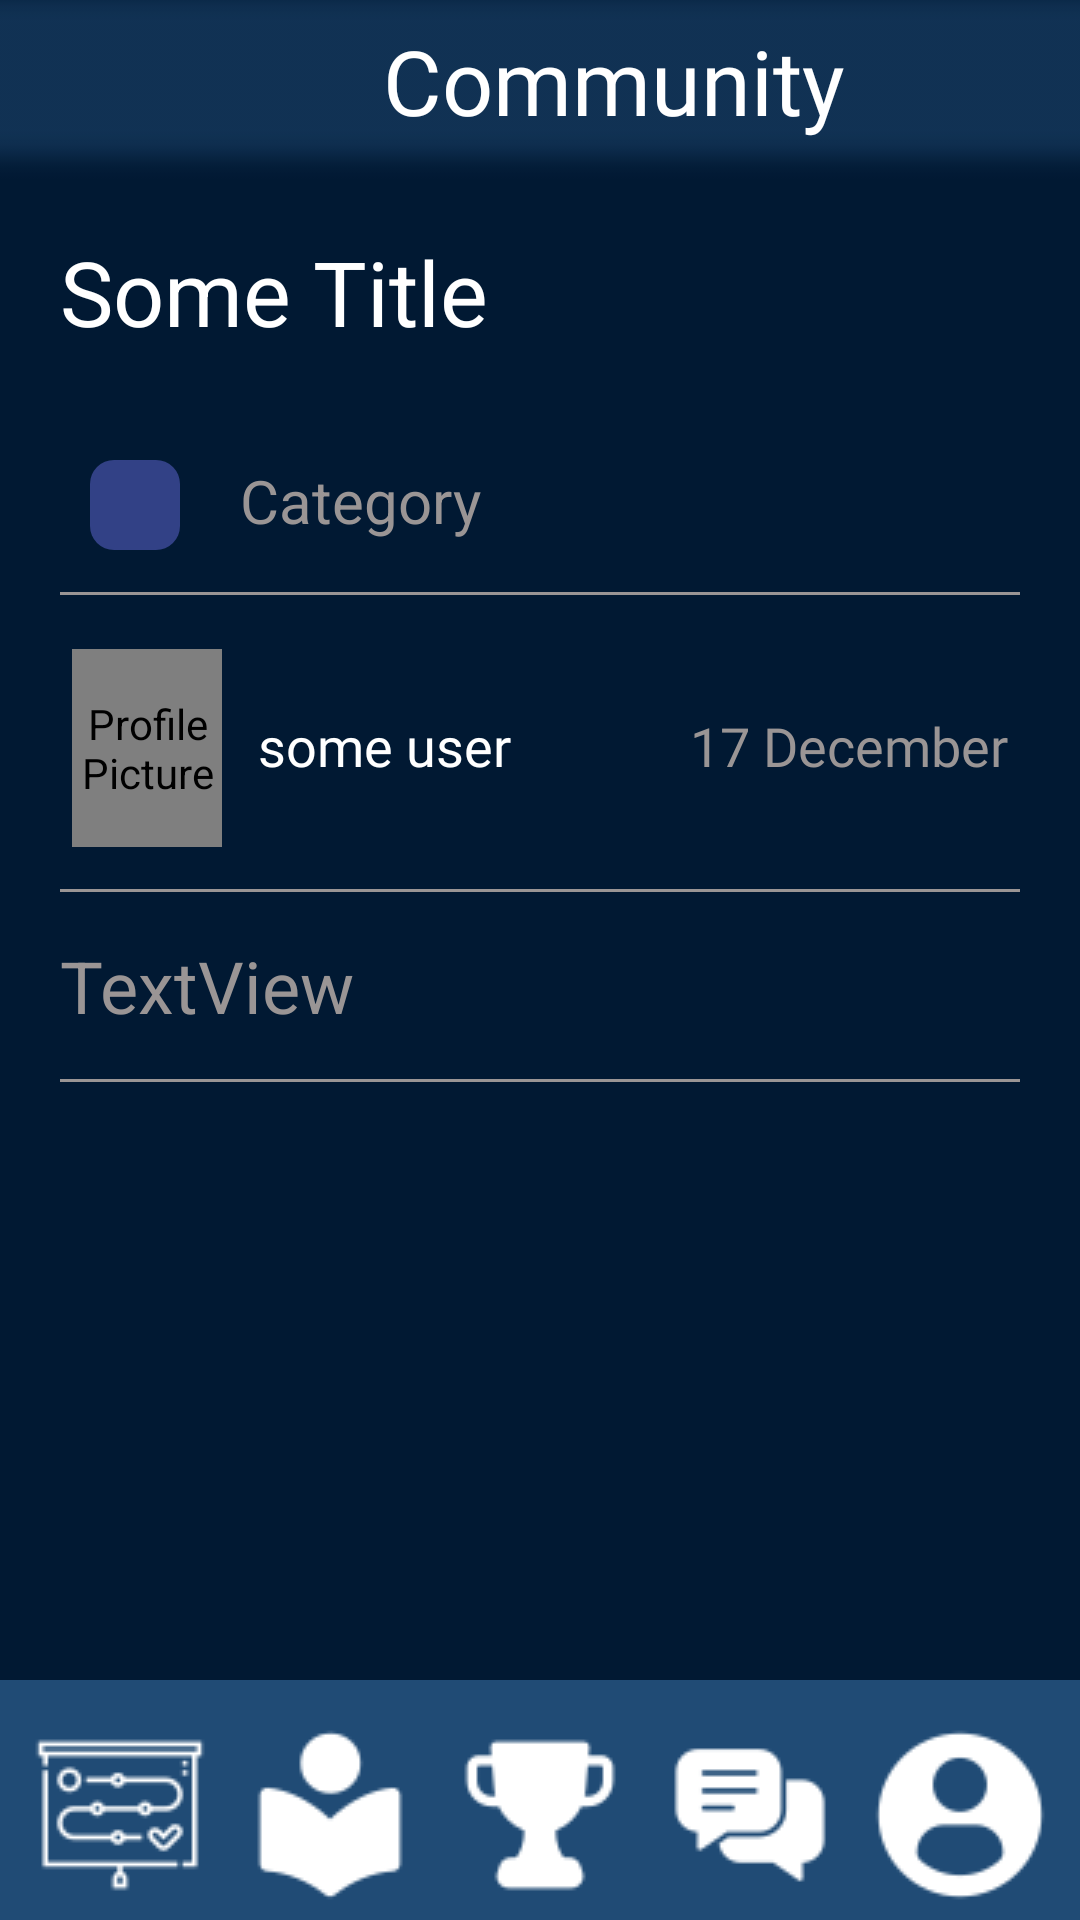

This screen was rendered from an Android layout file. Write that file and the resources it references.
<!-- AndroidManifest.xml: application theme Theme.CodeAtlas -->
<!-- res/layout/activity_forum_post.xml -->
<?xml version="1.0" encoding="utf-8"?>
<androidx.constraintlayout.widget.ConstraintLayout xmlns:android="http://schemas.android.com/apk/res/android"
    xmlns:app="http://schemas.android.com/apk/res-auto"
    xmlns:tools="http://schemas.android.com/tools"
    android:layout_width="match_parent"
    android:layout_height="match_parent"
    android:background="@color/screen_color"
    tools:context=".ThreadsActivity">

    <include
        android:id="@+id/include_nav_bar"
        layout="@layout/navbar"
        android:layout_width="0dp"
        android:layout_height="wrap_content"
        app:layout_constraintBottom_toBottomOf="parent"
        app:layout_constraintStart_toStartOf="parent"
        app:layout_constraintEnd_toEndOf="parent" />

    <ImageView
        android:id="@+id/imageNameLayoutThreads"
        android:layout_width="465dp"
        android:layout_height="89dp"
        android:layout_marginTop="-20dp"
        app:layout_constraintEnd_toEndOf="parent"
        app:layout_constraintStart_toStartOf="parent"
        app:layout_constraintTop_toTopOf="parent"
        app:srcCompat="@drawable/rectangle_leaderboard"
        android:contentDescription="@string/top_layout" />

    <ImageButton
        android:id="@+id/backButton"
        android:layout_width="65dp"
        android:layout_height="50dp"
        android:layout_marginStart="24dp"
        android:layout_marginTop="4dp"
        android:layout_marginBottom="16dp"
        android:background="@color/transparent"
        android:contentDescription="@string/back"
        app:layout_constraintBottom_toBottomOf="@+id/imageNameLayoutThreads"
        app:layout_constraintStart_toStartOf="parent"
        app:layout_constraintTop_toTopOf="parent"
        app:srcCompat="@drawable/back_icon" />

    <TextView
        android:id="@+id/threadsLayout"
        android:layout_width="wrap_content"
        android:layout_height="wrap_content"
        android:layout_marginEnd="40dp"
        android:layout_marginBottom="16dp"
        android:fontFamily="@font/source_sans_pro_bold"
        android:text="@string/community"
        android:textColor="@color/white"
        android:textSize="30sp"
        app:layout_constraintBottom_toBottomOf="@+id/imageNameLayoutThreads"
        app:layout_constraintEnd_toEndOf="parent"
        app:layout_constraintStart_toEndOf="@+id/backButton"
        app:layout_constraintTop_toTopOf="parent" />

    <ScrollView
        android:layout_width="0dp"
        android:layout_height="0dp"
        android:layout_marginTop="30dp"
        android:layout_marginBottom="80dp"
        app:layout_constraintBottom_toBottomOf="parent"
        app:layout_constraintEnd_toEndOf="parent"
        app:layout_constraintHorizontal_bias="0.0"
        app:layout_constraintStart_toStartOf="parent"
        app:layout_constraintTop_toBottomOf="@+id/threadsLayout"
        app:layout_constraintVertical_bias="1.0">

        <LinearLayout
            android:layout_width="match_parent"
            android:layout_height="0dp"
            android:layout_marginStart="20dp"
            android:layout_marginEnd="20dp"
            android:orientation="vertical">

            <TextView
                android:id="@+id/postTitle"
                android:layout_width="340dp"
                android:layout_height="wrap_content"
                android:layout_marginEnd="40dp"
                android:layout_marginBottom="16dp"
                android:text="@string/some_title"
                android:textColor="@color/white"
                android:textSize="30sp" />

            <TextView
                android:id="@+id/categoryName"
                android:layout_width="match_parent"
                android:layout_height="wrap_content"
                android:layout_marginStart="10dp"
                android:layout_marginTop="20dp"
                android:layout_marginEnd="40dp"
                android:layout_marginBottom="14dp"
                android:drawablePadding="20dp"
                android:text="Category"
                android:textColor="#9A9595"
                android:textSize="20sp"
                app:drawableStartCompat="@drawable/forum_post_category_square" />

            <View
                android:layout_width="match_parent"
                android:layout_height="1dp"
                android:background="#9A9595" />

            <androidx.constraintlayout.widget.ConstraintLayout
                android:layout_width="match_parent"
                android:layout_height="wrap_content"
                android:layout_marginTop="14dp"
                android:layout_marginBottom="14dp">

                <TextView
                    android:id="@+id/authorUsername"
                    android:layout_width="wrap_content"
                    android:layout_height="wrap_content"
                    android:layout_marginStart="12sp"
                    android:layout_marginTop="24dp"
                    android:fontFamily="@font/signikanegative"
                    android:text="@string/some_user"
                    android:textColor="@color/white"
                    android:textSize="18sp"
                    app:layout_constraintStart_toEndOf="@+id/authorProfilePicture"
                    app:layout_constraintTop_toTopOf="parent" />

                <TextView
                    android:id="@+id/postDate"
                    android:layout_width="wrap_content"
                    android:layout_height="wrap_content"
                    android:layout_marginStart="156dp"
                    android:layout_marginTop="24dp"
                    android:fontFamily="@font/signikanegative"
                    android:text="@string/_17_december_2024"
                    android:textColor="#9A9595"
                    android:textSize="18sp"
                    app:layout_constraintStart_toEndOf="@+id/authorProfilePicture"
                    app:layout_constraintTop_toTopOf="parent" />

                <de.hdodenhof.circleimageview.CircleImageView
                    android:id="@+id/authorProfilePicture"
                    android:layout_width="50dp"
                    android:layout_height="66dp"
                    android:layout_marginStart="4dp"
                    android:layout_marginTop="4dp"
                    app:layout_constraintStart_toStartOf="parent"
                    app:layout_constraintTop_toTopOf="parent"
                    android:src="@drawable/leaderboard_ellipse_second"
                    android:contentDescription="@string/profile_picture" />
            </androidx.constraintlayout.widget.ConstraintLayout>

            <View
                android:layout_width="match_parent"
                android:layout_height="1dp"
                android:background="#9A9595" />

            <TextView
                android:id="@+id/postContent"
                android:layout_width="match_parent"
                android:layout_height="wrap_content"
                android:layout_marginTop="15dp"
                android:layout_marginBottom="15dp"
                android:fontFamily="sans-serif"
                android:singleLine="false"
                android:text="@string/textview"
                android:textColor="#9A9595"
                android:textSize="24sp" />

            <View
                android:layout_width="match_parent"
                android:layout_height="1dp"
                android:background="#9A9595" />

            <androidx.recyclerview.widget.RecyclerView
                android:id="@+id/comments"
                android:layout_width="match_parent"
                android:layout_height="wrap_content"
                android:layout_marginTop="15dp" />

        </LinearLayout>
    </ScrollView>


</androidx.constraintlayout.widget.ConstraintLayout>
<!-- res/layout/navbar.xml (included above) -->
<?xml version="1.0" encoding="utf-8"?>
<LinearLayout xmlns:android="http://schemas.android.com/apk/res/android"
    xmlns:app="http://schemas.android.com/apk/res-auto"
    android:layout_width="match_parent"
    android:layout_height="90dp"
    android:orientation="horizontal"
    android:background="@color/nav_bar_color"
    android:id="@+id/navBar">

    <ImageButton
        android:id="@+id/roadmapNavIcon"
        android:layout_width="50dp"
        android:layout_height="70dp"
        android:layout_weight="1"
        android:layout_marginStart="10dp"
        android:layout_marginTop="10dp"
        android:background="@color/nav_bar_color"
        android:src="@drawable/nav_goal_icon"
        android:contentDescription="@string/roadmap" />

    <ImageButton
        android:id="@+id/articleNavIcon"
        android:layout_width="50dp"
        android:layout_height="70dp"
        android:layout_marginTop="10dp"
        android:layout_marginStart="10dp"
        android:layout_weight="1"
        android:background="@color/nav_bar_color"
        app:srcCompat="@drawable/nav_icon_library"
        android:contentDescription="@string/articles" />

    <ImageButton
        android:id="@+id/trophyNavIcon"
        android:layout_width="50dp"
        android:layout_height="70dp"
        android:layout_marginTop="10dp"
        android:layout_marginStart="10dp"
        android:layout_weight="1"
        android:background="@color/nav_bar_color"
        app:srcCompat="@drawable/nav_bar_trophy"
        android:contentDescription="@string/leaderboard" />

    <ImageButton
        android:id="@+id/communityNavIcon"
        android:layout_width="50dp"
        android:layout_height="70dp"
        android:layout_marginTop="10dp"
        android:layout_marginStart="10dp"
        android:layout_weight="1"
        android:background="@color/nav_bar_color"
        app:srcCompat="@drawable/nav_icon_bubble_chat"
        android:contentDescription="@string/forums" />

    <ImageButton
        android:id="@+id/profileNavIcon"
        android:layout_width="50dp"
        android:layout_height="70dp"
        android:layout_marginTop="10dp"
        android:layout_marginStart="10dp"
        android:layout_marginEnd="10dp"
        android:layout_weight="1"
        android:background="@color/nav_bar_color"
        app:srcCompat="@drawable/nav_icon_profile_user"
        android:contentDescription="@string/profile_user" />
</LinearLayout>
<!-- resources referenced by this layout -->
<resources>
  <color name="nav_bar_color">#204b75</color>
  <color name="screen_color">#011933</color>
  <color name="transparent">#00000000</color>
  <color name="white">#FFFFFFFF</color>
  <!-- drawable forum_post_category_square (drawable) -->
  <?xml version="1.0" encoding="utf-8"?>
  <shape xmlns:android="http://schemas.android.com/apk/res/android">
      <solid android:color="#324186" />
      <corners android:radius="8dp" />
      <size android:width="30dp" android:height="30dp"/>
  </shape>
  <!-- drawable leaderboard_ellipse_second: png bitmap (drawable, 1828 bytes) -->
  <!-- drawable nav_bar_trophy: png bitmap (drawable, 1108 bytes) -->
  <!-- drawable nav_goal_icon: png bitmap (drawable, 1557 bytes) -->
  <!-- drawable nav_icon_bubble_chat: png bitmap (drawable, 1057 bytes) -->
  <!-- drawable nav_icon_library: png bitmap (drawable, 1034 bytes) -->
  <!-- drawable nav_icon_profile_user: png bitmap (drawable, 1392 bytes) -->
  <!-- drawable rectangle_leaderboard: png bitmap (drawable, 3603 bytes) -->
  <string name="_17_december_2024">17 December 2024</string>
  <string name="articles">Articles</string>
  <string name="back">back</string>
  <string name="community">Community</string>
  <string name="forums">Forums</string>
  <string name="leaderboard">Leaderboard</string>
  <string name="profile_picture">Profile Picture</string>
  <string name="profile_user">Profile User</string>
  <string name="roadmap">Roadmap</string>
  <string name="some_title">Some Title</string>
  <string name="some_user">some user</string>
  <string name="textview">TextView</string>
  <string name="top_layout">Top Layout</string>
  <style name="Theme.CodeAtlas" parent="Base.Theme.CodeAtlas" />
  <style name="Base.Theme.CodeAtlas" parent="Theme.Material3.DayNight.NoActionBar">
          
          
      </style>
</resources>
